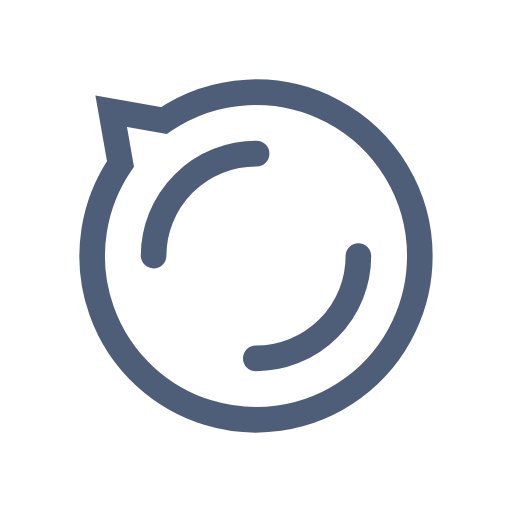
t = 0.00 s
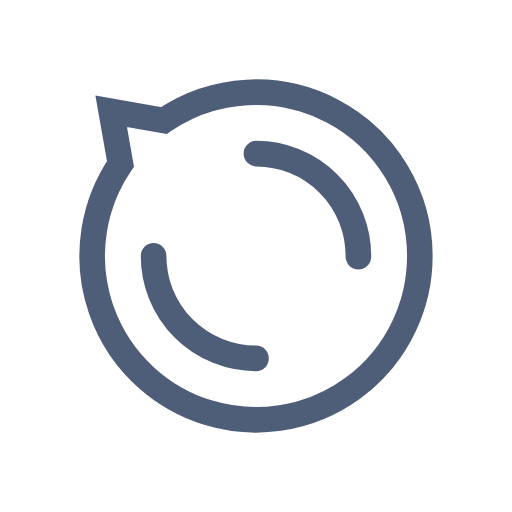
t = 0.25 s
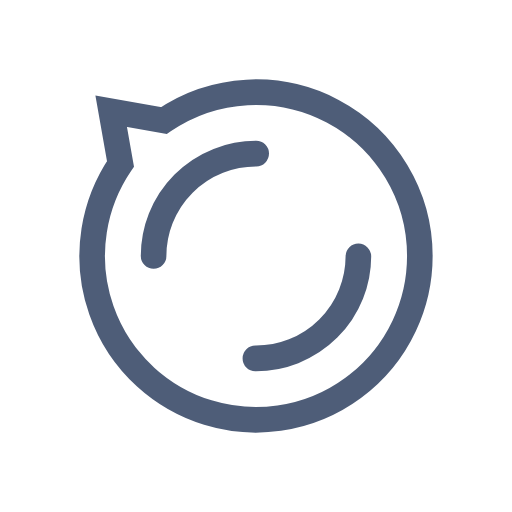
t = 0.50 s
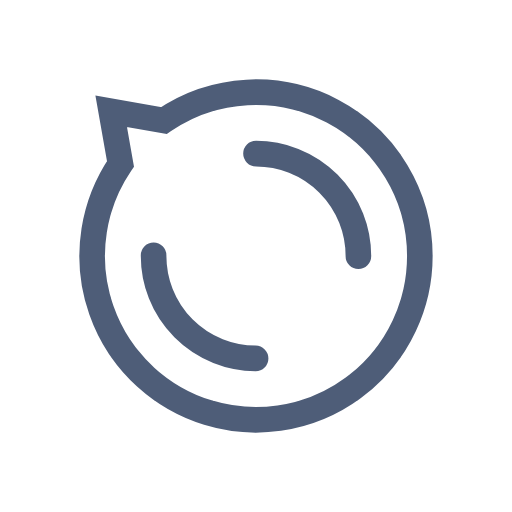
t = 0.75 s

The animated SVG that drew these frames (rendered in a browser with its animation timeline set to each time). Animation: 1 SMIL element (animateTransform=1); one cycle of 1.00 s, repeats indefinitely.

<?xml version="1.0" encoding="utf-8"?>
<svg xmlns="http://www.w3.org/2000/svg" xmlns:xlink="http://www.w3.org/1999/xlink" style="margin: auto; background: none; display: block; shape-rendering: auto;" width="200px" height="200px" viewBox="0 0 100 100" preserveAspectRatio="xMidYMid">
<path d="M82 50A32 32 0 1 1 23.533421623214014 32.01333190873183 L21.71572875253809 21.7157287525381 L32.013331908731814 23.53342162321403 A32 32 0 0 1 82 50" stroke-width="5" stroke="#4e5d78" fill="none"></path>
<circle cx="50" cy="50" r="20" stroke-width="5" stroke="#4e5d78" stroke-dasharray="31.41592653589793 31.41592653589793" fill="none" stroke-linecap="round">
  <animateTransform attributeName="transform" type="rotate" repeatCount="indefinite" dur="1s" keyTimes="0;1" values="0 50 50;360 50 50"></animateTransform>
</circle>
<!-- [ldio] generated by https://loading.io/ --></svg>